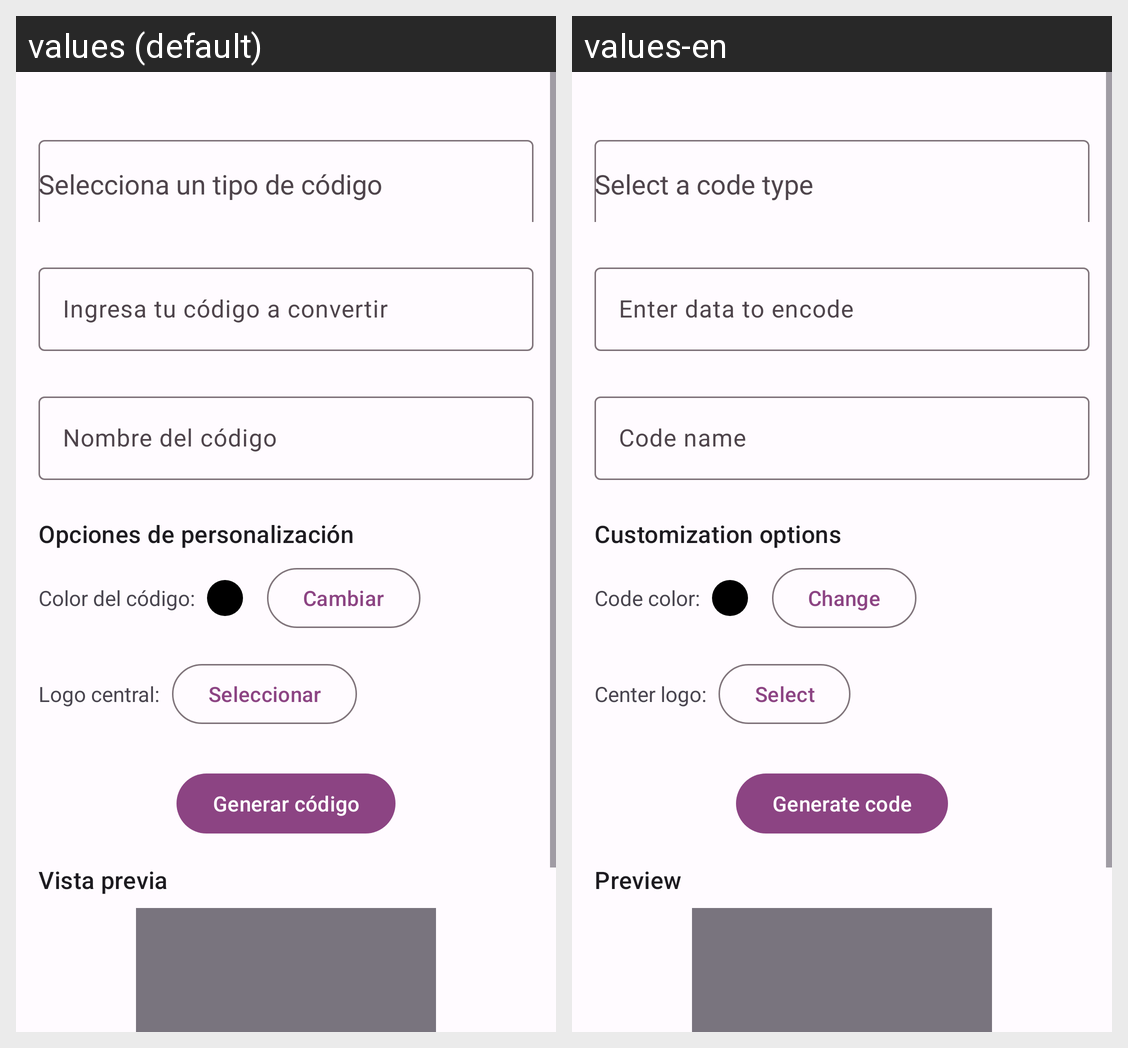

The Android screen above is rendered under two locales of the same app. Produce the string resources it draws, with the default and per-locale values.
Android screen res/layout/fragment_create.xml rendered under 2 locales, left to right: values (default), values-en. Device: Nexus 5 (rendered at 1080×1920; each locale shown at half size, 540×960, under a caption strip naming it); theme Scanner.
Strings drawn on this screen, with the default value and each locale's value (text and hints the layout hard-codes, and strings that could not be matched under every locale, appear in the picture but are not listed):

enter_data_to_encode
  values: Ingresa tu código a convertir
  values-en: Enter data to encode

nombre_del_codigo
  values: Nombre del código
  values-en: Code name

customization_options
  values: Opciones de personalización
  values-en: Customization options

code_color
  values: Color del código:
  values-en: Code color:

change
  values: Cambiar
  values-en: Change

add_logo
  values: Logo central:
  values-en: Center logo:

select
  values: Seleccionar
  values-en: Select

generate_code
  values: Generar código
  values-en: Generate code

code_preview
  values: Vista previa
  values-en: Preview
